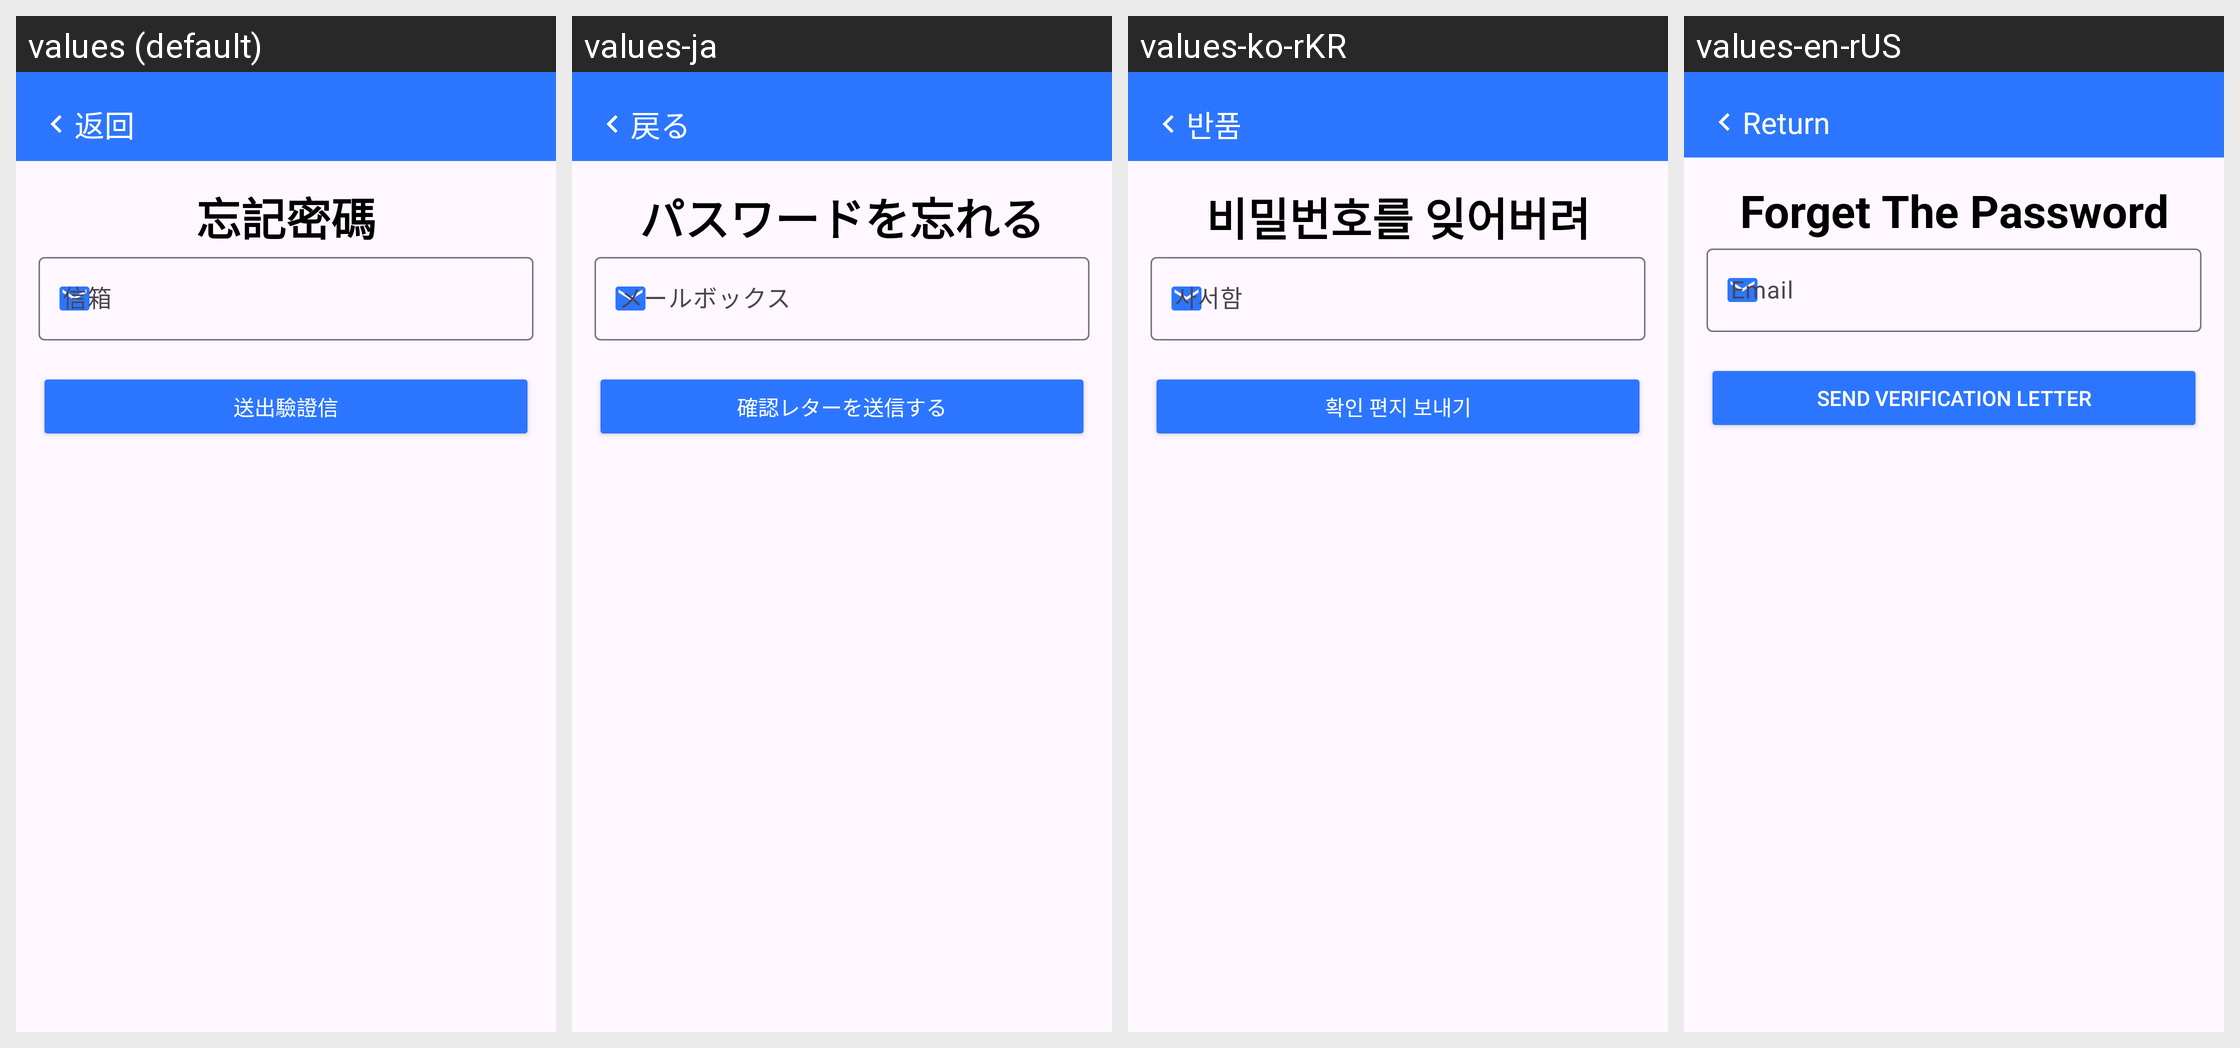

The Android screen above is rendered under several locales of the same app. Produce the string resources it draws, with the default and per-locale values.
Android screen res/layout/activity_forget_password.xml rendered under 4 locales, left to right: values (default), values-ja, values-ko-rKR, values-en-rUS. Device: Nexus 5 (rendered at 1080×1920; each locale shown at half size, 540×960, under a caption strip naming it); theme Theme.Material3.Light.
Other locales in the repository, not shown: values-zh-rCN, values-zh-rTW.
Strings drawn on this screen, with the default value and each locale's value (text and hints the layout hard-codes, and strings that could not be matched under every locale, appear in the picture but are not listed):

back
  values: 返回
  values-ja: 戻る
  values-ko-rKR: 반품
  values-en-rUS: Return

forget_password
  values: 忘記密碼
  values-ja: パスワードを忘れる
  values-ko-rKR: 비밀번호를 잊어버려
  values-en-rUS: Forget The Password

Setting_btnEmail
  values: 送出驗證信
  values-ja: 確認レターを送信する
  values-ko-rKR: 확인 편지 보내기
  values-en-rUS: Send Verification Letter
